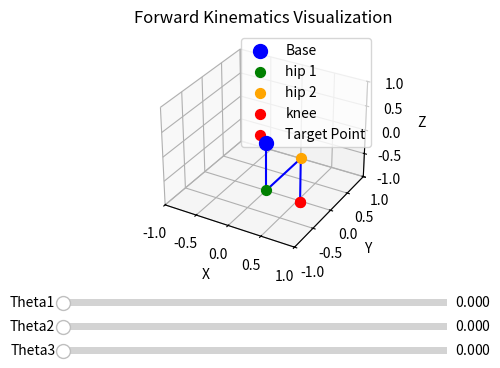

Reproduce this figure in Python.
import numpy as np
from math import sqrt, asin, acos, pi, sin, sin, cos

def forward_kinematics (theta, legs, side): #Forward Kinematics
    """ Calculo de puntos de artic """
    """
       s = 1 for left leg (pierna izquierda)
       s = -1 for right leg (pierna derecha)
    """
    x1 = 0
    y1 =  legs['d'] * sin(theta[0])
    z1 = -legs['d'] * cos(theta[0])
    
    x2 = 0
    y2 =side * legs['L0'] * cos(theta[0]) + legs['d'] * sin(theta[0])
    z2 =side * legs['L0'] * sin(theta[0]) - legs['d'] * cos(theta[0]) 
            
    x3 = - legs['L1'] *sin(theta[1])
    y3 = side * legs['L0'] * cos(theta[0]) + (legs['d'] + legs['L1'] * cos(theta[1])) * sin(theta[0])
    z3 = side * legs['L0'] * sin(theta[0]) - (legs['d'] + legs['L1'] * cos(theta[1])) * cos(theta[0])
    
    return [
        x1, x2, x3,
        y1, y2, y3,
        z1, z2, z3
    ]

def inverse_kinematics(x, y, z, legs, side):
    """Calulo de cinematica de inversa"""
    """
       s = 1 for left leg (pierna izquierda)
       s = -1 for right leg (pierna derecha)
    """
       
    OG = sqrt(y**2 + z**2)
    BG = sqrt(OG**2 - legs['L0']**2)
    AG = BG - legs['d']
    AC = sqrt(x**2 + AG**2)
    try:
        theta1 = side * (-pi/2 + asin(BG / OG)) + asin(y / OG)
        theta2 = acos((legs['L1']**2 + AC**2 - legs['L2']**2)/(2 * legs['L1'] * AC)) - asin(x/AC)
        theta3 = -acos((legs['L1']**2 + legs['L2']**2 - AC**2)/(2 * legs['L1'] * legs['L2']))
        
    except ValueError:
        print('ValueError IK')
        theta1 = theta2 = theta3 = pi/2  # Valores default
        
    return [theta1, theta2, theta3]

def inverse_kinematics_all(pos_init, legs):
    #LF, RF, RR, LR
    foot = [1, -1, -1, 1]
    angles = np.zeros((3,4))    
    for i in range(4):
        x = pos_init[0,i]
        y = pos_init[1,i]
        z = pos_init[2,i]
        angles[:,i] = inverse_kinematics(x, y, z, legs, foot[i])
    return angles

if __name__ == "__main__":
    import matplotlib.pyplot as plt
    from matplotlib.widgets import Slider

    # Configuración inicial
    leg_lengths = {
        'L0': 1.0,
        'L1': 1.0,
        'd': 1.0
    }

    initial_angles = [0, 0, 0]
    side = 1

    # Función para actualizar la gráfica
    def update(val):
        theta1 = s_theta1.val
        theta2 = s_theta2.val
        theta3 = s_theta3.val
        
        joint_angles = [theta1, theta2, theta3]
        
        # Actualizar las posiciones
        positions = forward_kinematics(joint_angles, leg_lengths, side)
        
        # Actualizar los puntos en la gráfica
        graph_base.set_offsets([0, 0])
        graph_base.set_3d_properties([0], 'blue')
        
        graph_hip1_yaw.set_offsets([positions[0], positions[3]])
        graph_hip1_yaw.set_3d_properties([positions[6]], 'green')
        
        graph_hip2_yaw.set_offsets([positions[1], positions[4]])
        graph_hip2_yaw.set_3d_properties([positions[7]], 'orange')
        
        graph_knee.set_offsets([positions[2], positions[5]])
        graph_knee.set_3d_properties([positions[8]], 'red')
        
        # Actualizar la posición del efector final
        x_target = positions[2]
        y_target = positions[5]
        z_target = positions[8]
        
        graph_target.set_offsets([x_target, y_target])
        graph_target.set_3d_properties([z_target], 'red')
        
        # Actualizar las conexiones
        line_base2s1.set_data([0, positions[0]], [0, positions[3]])
        line_base2s1.set_3d_properties([0, positions[6]])
        
        line_s12s2.set_data([positions[0], positions[1]], [positions[3], positions[4]])
        line_s12s2.set_3d_properties([positions[6], positions[7]])
        
        line_s2knee.set_data([positions[1], positions[2]], [positions[4], positions[5]])
        line_s2knee.set_3d_properties([positions[7], positions[8]])
        
        # Conexión del efector final
        line_knee_target.set_data([positions[2], x_target], [positions[5], y_target])
        line_knee_target.set_3d_properties([positions[8], z_target])
        
        fig.canvas.draw_idle()

    # Crear la figura y el ax principal
    fig = plt.figure()
    ax = fig.add_subplot(111, projection='3d')
    plt.subplots_adjust(bottom=0.4)  # Espacio para los sliders

    # Inicializar la gráfica
    positions_initial = forward_kinematics(initial_angles, leg_lengths, side)

    # Plot de las articulaciones
    graph_base = ax.scatter(0, 0, 0, color='blue', s=100, label='Base')
    graph_hip1_yaw = ax.scatter(positions_initial[0], positions_initial[3], positions_initial[6], color='green', s=50, label='hip 1')
    graph_hip2_yaw = ax.scatter(positions_initial[1], positions_initial[4], positions_initial[7], color='orange', s=50, label='hip 2')
    graph_knee = ax.scatter(positions_initial[2], positions_initial[5], positions_initial[8], color='red', s=50, label='knee')
    graph_target = ax.scatter(positions_initial[2], positions_initial[5], positions_initial[8], color='red', s=50, label='Target Point')

    # Plot de las conexiones
    line_base2s1, = ax.plot([0, positions_initial[0]], [0, positions_initial[3]], [0, positions_initial[6]], color='blue')
    line_s12s2, = ax.plot([positions_initial[0], positions_initial[1]], [positions_initial[3], positions_initial[4]], [positions_initial[6], positions_initial[7]], color='blue')
    line_s2knee, = ax.plot([positions_initial[1], positions_initial[2]], [positions_initial[4], positions_initial[5]], [positions_initial[7], positions_initial[8]], color='blue')
    line_knee_target, = ax.plot([positions_initial[2], positions_initial[2]], [positions_initial[5], positions_initial[5]], [positions_initial[8], positions_initial[8]], color='red', linestyle='--')

    # Configurar los sliders
    ax_theta1 = plt.axes([0.2, 0.3, 0.6, 0.03])
    ax_theta2 = plt.axes([0.2, 0.25, 0.6, 0.03])
    ax_theta3 = plt.axes([0.2, 0.2, 0.6, 0.03])

    s_theta1 = Slider(ax_theta1, 'Theta1', 0, 2*np.pi, valinit=initial_angles[0])
    s_theta2 = Slider(ax_theta2, 'Theta2', 0, 2*np.pi, valinit=initial_angles[1])
    s_theta3 = Slider(ax_theta3, 'Theta3', 0, 2*np.pi, valinit=initial_angles[2])

    # Conectar los sliders con la función de actualización
    s_theta1.on_changed(update)
    s_theta2.on_changed(update)
    s_theta3.on_changed(update)

    ax.set_xlabel('X')
    ax.set_ylabel('Y')
    ax.set_zlabel('Z')
    ax.set_title('Forward Kinematics Visualization')
    ax.legend()
    ax.set_xlim(-1, 1)
    ax.set_ylim(-1, 1)
    ax.set_zlim(-1, 1)

    plt.show()


        